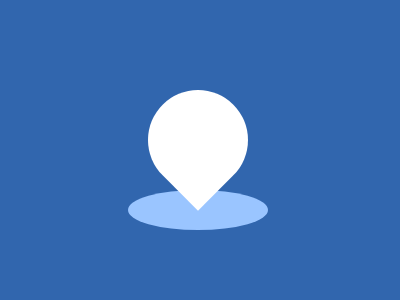

Reproduce this picture with HTML and CSS.

<div class="c"></div>
<div class="b"></div>
<style>
  body{
    background:#3166AE;
  }
  .c{
    width:100;
    height:100;
    border-radius:50%;
    border-radius:50% 50% 50% 0;
    transform:rotate(-45deg);
    background:#ffffff;
    margin-top:90;
    margin-left:140;
  }
  .b{
    width:140;
    height:40;
    border-radius:50%;
    background:#9AC5FF;
    margin-left:120;
  }
</style>
